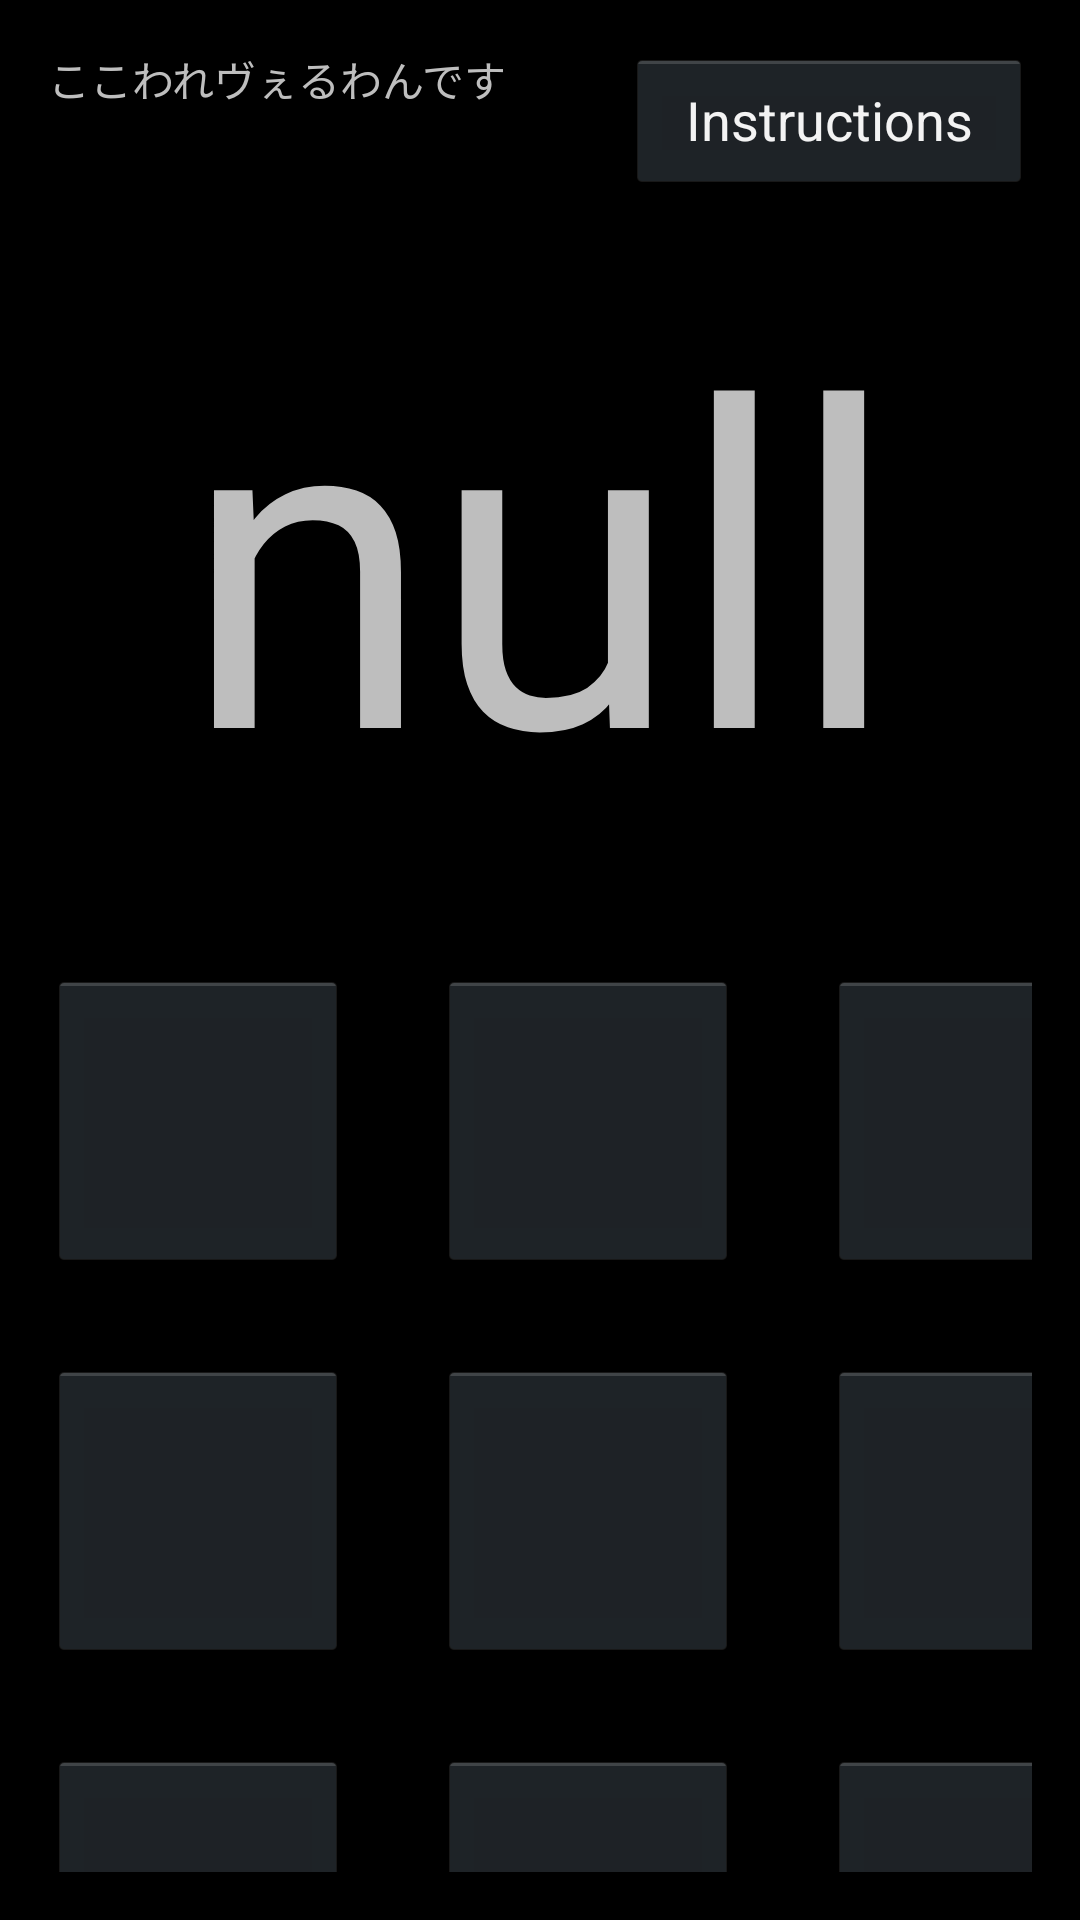

Produce the Android XML layout that renders to this screen, including the resource entries it uses.
<!-- AndroidManifest.xml: application theme AppTheme -->
<!-- res/layout/activity_hiragana_quiz.xml -->
<RelativeLayout xmlns:android="http://schemas.android.com/apk/res/android"
    xmlns:tools="http://schemas.android.com/tools"
    android:layout_width="match_parent"
    android:layout_height="match_parent"
    android:paddingLeft="@dimen/activity_horizontal_margin"
    android:paddingRight="@dimen/activity_horizontal_margin"
    android:paddingTop="@dimen/activity_vertical_margin"
    android:paddingBottom="@dimen/activity_vertical_margin"
    tools:context="edu.uco.termproject.mobiletest2.LevelOne">


    <TextView
        android:text="@string/hello_world"
        android:layout_width="wrap_content"
        android:layout_height="wrap_content"
        android:id="@+id/problem_number"
        android:layout_marginBottom="10sp" />

    <Button
        android:id="@+id/buttonAlert"
        android:layout_width="wrap_content"
        android:layout_height="wrap_content"
        android:text="Instructions"
        android:layout_alignParentRight="true"
        android:layout_toRightOf="@id/problem_number"
        android:layout_marginBottom="20sp"
        android:layout_marginLeft="40sp"/>

    <TextView
        android:layout_width="match_parent"
        android:layout_height="wrap_content"
        android:id="@+id/word"
        android:text="null"
        android:textSize="150sp"
        android:layout_below="@+id/buttonAlert"
        android:gravity="center"
        android:layout_marginBottom="40sp" />

    <GridLayout
        tools:context=".LevelOneQuiz"
        android:id="@+id/options"
        android:layout_width="wrap_content"
        android:layout_height="wrap_content"
        android:columnCount="3"
        android:rowCount="3"
        android:layout_below="@+id/word"
        android:layout_centerHorizontal="true">

        <ImageButton
            android:id="@+id/buttonUR"
            android:layout_width="100sp"
            android:layout_height="100sp"
            android:layout_marginRight="30sp"
            android:layout_marginBottom="30sp"
            android:soundEffectsEnabled="true"
            android:scaleType="centerInside" />

        <ImageButton
            android:id="@+id/buttonUC"
            android:layout_width="100sp"
            android:layout_height="100sp"
            android:soundEffectsEnabled="true"
            android:scaleType="centerInside" />

        <ImageButton
            android:id="@+id/buttonUL"
            android:layout_width="100sp"
            android:layout_height="100sp"
            android:soundEffectsEnabled="true"
            android:scaleType="centerInside" />

        <ImageButton
            android:id="@+id/buttonCL"
            android:layout_width="100sp"
            android:layout_height="100sp"
            android:soundEffectsEnabled="true"
            android:scaleType="centerInside" />

        <ImageButton
            android:id="@+id/buttonCC"
            android:layout_width="100sp"
            android:layout_height="100sp"
            android:layout_marginRight="30sp"
            android:layout_marginBottom="30sp"
            android:soundEffectsEnabled="true"
            android:scaleType="centerInside" />

        <ImageButton
            android:id="@+id/buttonCR"
            android:layout_width="100sp"
            android:layout_height="100sp"
            android:layout_marginRight="30sp"
            android:layout_marginBottom="30sp"
            android:soundEffectsEnabled="true"
            android:scaleType="centerInside" />

        <ImageButton
            android:id="@+id/buttonBL"
            android:layout_width="100sp"
            android:layout_height="100sp"
            android:layout_marginRight="30sp"
            android:layout_marginBottom="30sp"
            android:soundEffectsEnabled="true"
            android:scaleType="centerInside" />

        <ImageButton
            android:id="@+id/buttonBC"
            android:layout_width="100sp"
            android:layout_height="100sp"
            android:layout_marginRight="30sp"
            android:layout_marginBottom="30sp"
            android:soundEffectsEnabled="true"
            android:scaleType="centerInside" />

        <ImageButton
            android:id="@+id/buttonBR"
            android:layout_width="100sp"
            android:layout_height="100sp"
            android:layout_marginRight="30sp"
            android:layout_marginBottom="30sp"
            android:soundEffectsEnabled="true"
            android:scaleType="centerInside" />
    </GridLayout>

    <Button
        android:layout_width="fill_parent"
        android:layout_height="wrap_content"
        android:id="@+id/feedback"
        android:text="Correct!! Click to next"
        android:visibility="invisible"
        android:layout_below="@id/options"
        android:clickable="false"
        android:layout_marginTop="40sp"
        android:textSize="40sp"/>

</RelativeLayout>
<!-- resources referenced by this layout -->
<resources>
  <dimen name="activity_horizontal_margin">16dp</dimen>
  <dimen name="activity_vertical_margin">16dp</dimen>
  <string name="hello_world">ここわれヴぇるわんです</string>
  <style name="AppTheme" parent="@android:style/Theme.Holo" />
</resources>
